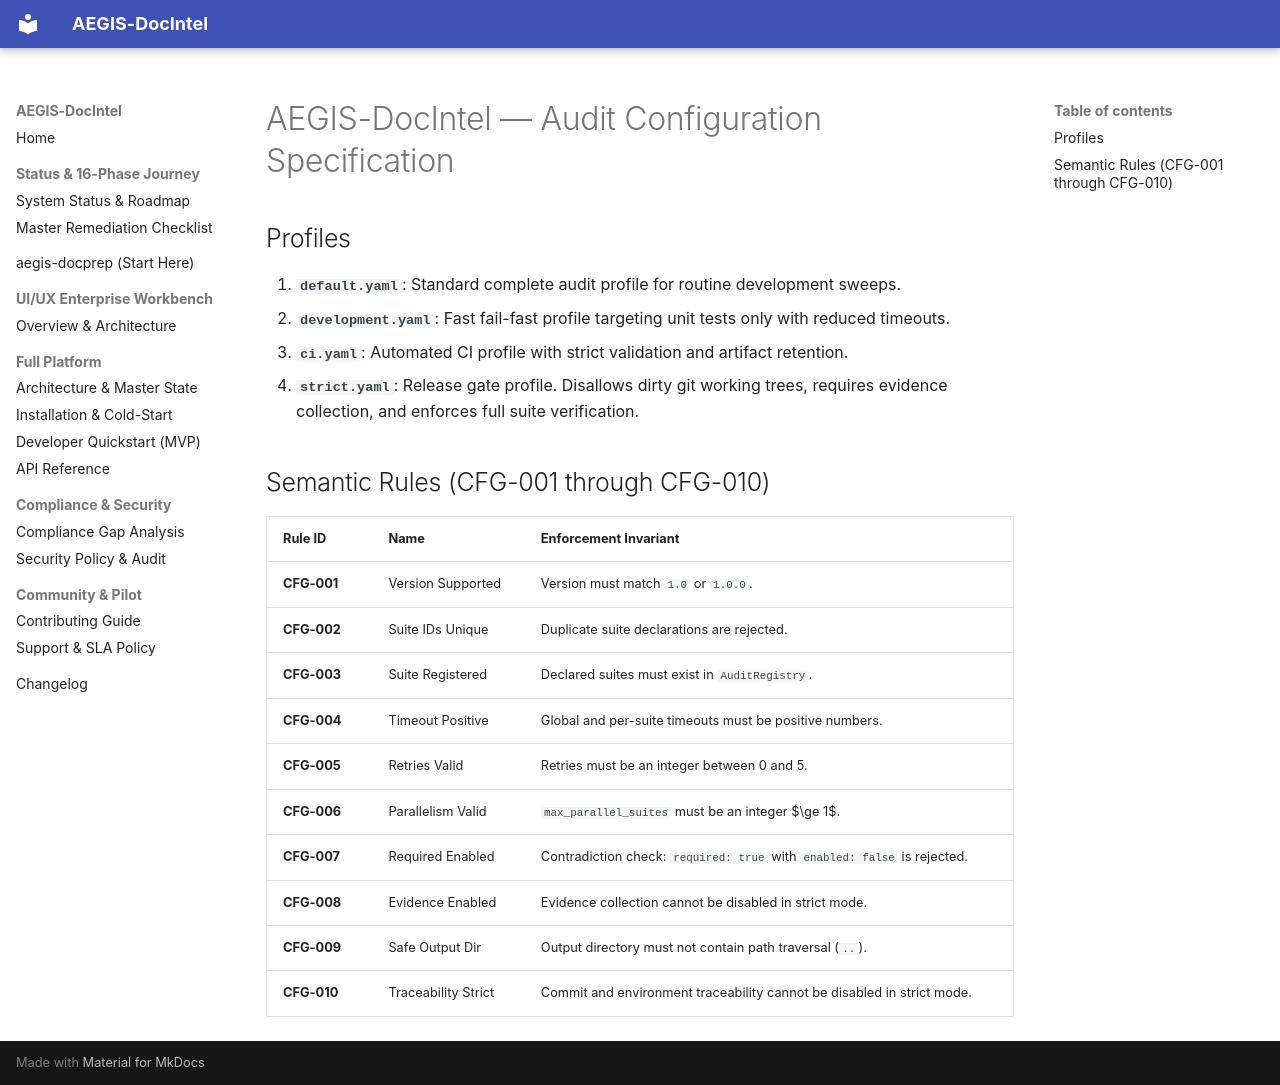

repository: SahilKhutey/AEGIS-DocIntel · page: audit/configuration/index.html · generator: mkdocs

# AEGIS-DocIntel — Audit Configuration Specification

## Profiles

1. **`default.yaml`**: Standard complete audit profile for routine development sweeps.
2. **`development.yaml`**: Fast fail-fast profile targeting unit tests only with reduced timeouts.
3. **`ci.yaml`**: Automated CI profile with strict validation and artifact retention.
4. **`strict.yaml`**: Release gate profile. Disallows dirty git working trees, requires evidence collection, and enforces full suite verification.

## Semantic Rules (CFG-001 through CFG-010)

| Rule ID | Name | Enforcement Invariant |
| :--- | :--- | :--- |
| **CFG-001** | Version Supported | Version must match `1.0` or `1.0.0`. |
| **CFG-002** | Suite IDs Unique | Duplicate suite declarations are rejected. |
| **CFG-003** | Suite Registered | Declared suites must exist in `AuditRegistry`. |
| **CFG-004** | Timeout Positive | Global and per-suite timeouts must be positive numbers. |
| **CFG-005** | Retries Valid | Retries must be an integer between 0 and 5. |
| **CFG-006** | Parallelism Valid | `max_parallel_suites` must be an integer $\ge 1$. |
| **CFG-007** | Required Enabled | Contradiction check: `required: true` with `enabled: false` is rejected. |
| **CFG-008** | Evidence Enabled | Evidence collection cannot be disabled in strict mode. |
| **CFG-009** | Safe Output Dir | Output directory must not contain path traversal (`..`). |
| **CFG-010** | Traceability Strict | Commit and environment traceability cannot be disabled in strict mode. |
